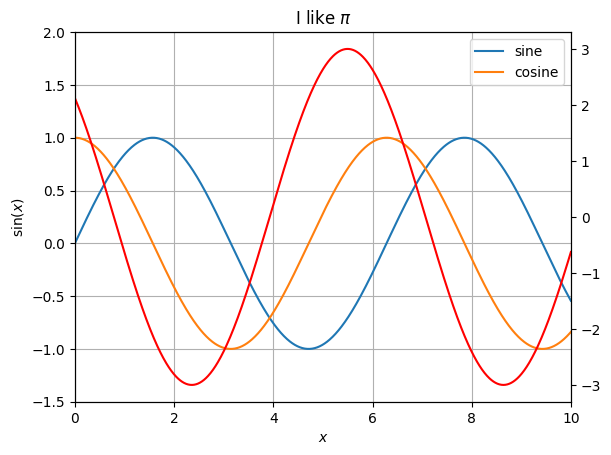
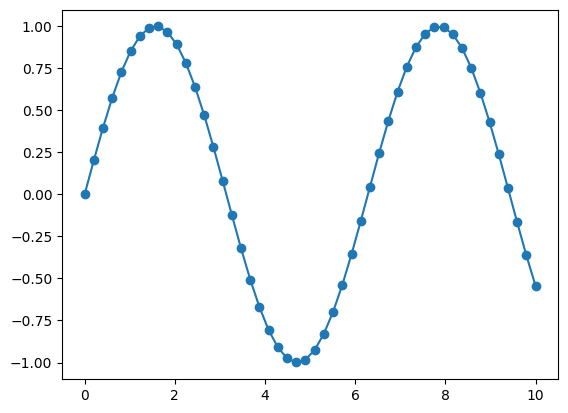
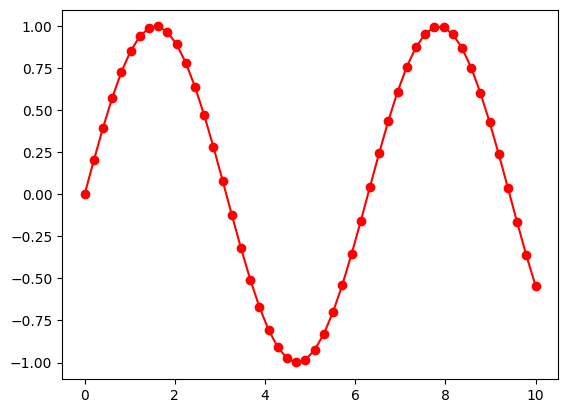
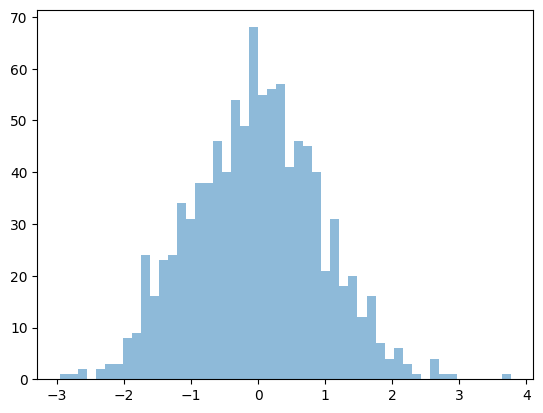
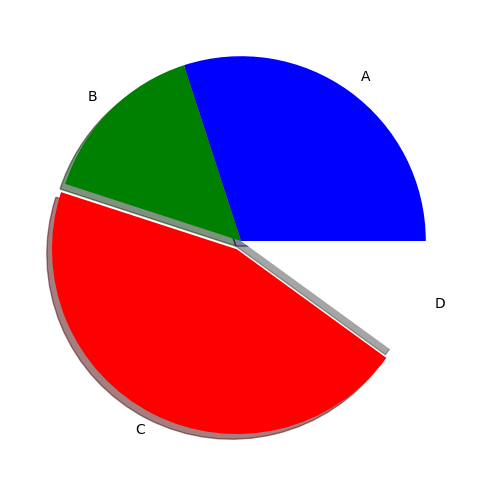
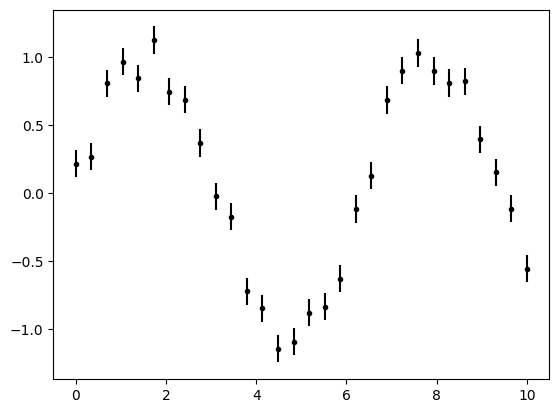
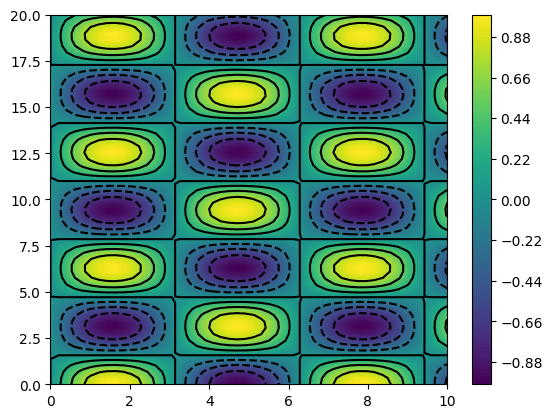
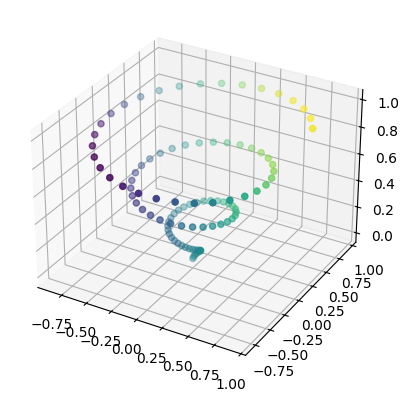
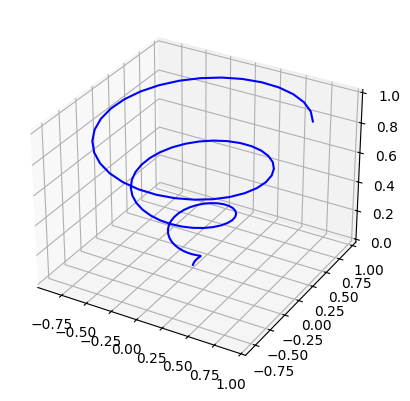
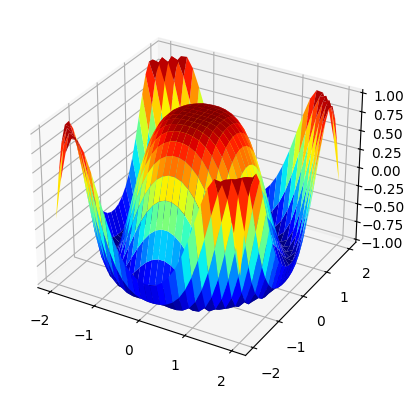

Generate these figures, in order, with matplotlib:
import matplotlib.pyplot as plt # import pyplot interface
plt.style.use('default')

fig = plt.figure() # a new figure window
ax = fig.add_subplot(1, 1, 1) # a new axes
plt.show(fig)

import numpy as np
x = np.linspace(0,10,1000)
y = np.sin(x)

ax.plot(x,y, label = 'sine')
fig # this is required to re-display the figure

fig2 = plt.figure() # a new figure window
ax2 = fig2.add_subplot(1, 1, 1) # a new axes

x2 = np.linspace(0,10,50)
y2 = np.sin(x2)

ax2.plot(x2,y2, '-o', label = 'sine')
plt.show(fig2)

fig3 = plt.figure() # a new figure window
ax3 = fig3.add_subplot(1, 1, 1) # a new axes

x2 = np.linspace(0,10,50)
y2 = np.sin(x2)

ax3.plot(x2,y2, 'r-o', label = 'sine')
plt.show(fig3)

y2 = np.cos(x)
ax.plot(x,y2, label = 'cosine')

fig

ax_twin = ax.twinx()
y3 = 3 * np.cos(x+np.pi/4)
ax_twin.plot(x,y3, 'r',label = '3 * cosine')

fig

ax.set_xlim(0,10)
ax.set_ylim(-1.5, 2.0)
fig

ax.legend()
fig

ax.set_xlabel("$x$")
ax.set_ylabel("$\sin(x)$")
ax.set_title("I like $\pi$")

fig

ax.grid(True)
fig

fig  =  plt.figure()
for  i  in range(6):
    ax  =  fig.add_subplot(2, 3, i + 1)
    ax.set_title("Plot #%i" % i)

fig.subplots_adjust(wspace=0.4, hspace=0.4)
fig

x = np.random.normal(size=1000)

fig, ax = plt.subplots()

H = ax.hist(x, bins=50, alpha=0.5, histtype='stepfilled')

fracs = [30, 15, 45, 10]
colors = ['b', 'g', 'r', 'w']

fig, ax = plt.subplots(figsize=(6, 6))  # make the plot square
pie = ax.pie(fracs, colors=colors, explode=(0, 0, 0.05, 0), shadow=True,
             labels=['A', 'B', 'C', 'D'])

x = np.linspace(0, 10, 30)
dy = 0.1
y = np.random.normal(np.sin(x),dy)

fig, ax = plt.subplots()
plt.errorbar(x, y, dy, fmt='.k')

x = np.linspace(0, 10, 50)
y = np.linspace(0, 20, 60)

z = np.cos(y[:, np.newaxis]) * np.sin(x)

fig, ax = plt.subplots()

# filled contours
im = ax.contourf(x, y, z, 100)

fig.colorbar(im, ax=ax)

# contour lines
im2 = ax.contour(x, y, z, colors='k')

fig

# This is the 3D plotting toolkit
from mpl_toolkits.mplot3d import Axes3D

fig = plt.figure()
ax = plt.axes(projection='3d')

z = np.linspace(0, 1, 100)
x = z * np.sin(20 * z)
y = z * np.cos(20 * z)

c = x + y

ax.scatter(x, y, z, c=c)

fig = plt.figure()
ax = plt.axes(projection='3d')

ax.plot(x, y, z, '-b')

x = np.outer(np.linspace(-2, 2, 30), np.ones(30))
y = x.copy().T
z = np.cos(x ** 2 + y ** 2)

fig = plt.figure()
ax = plt.axes(projection='3d')

ax.plot_surface(x, y, z, cmap=plt.cm.jet, rstride=1, cstride=1, linewidth=0)